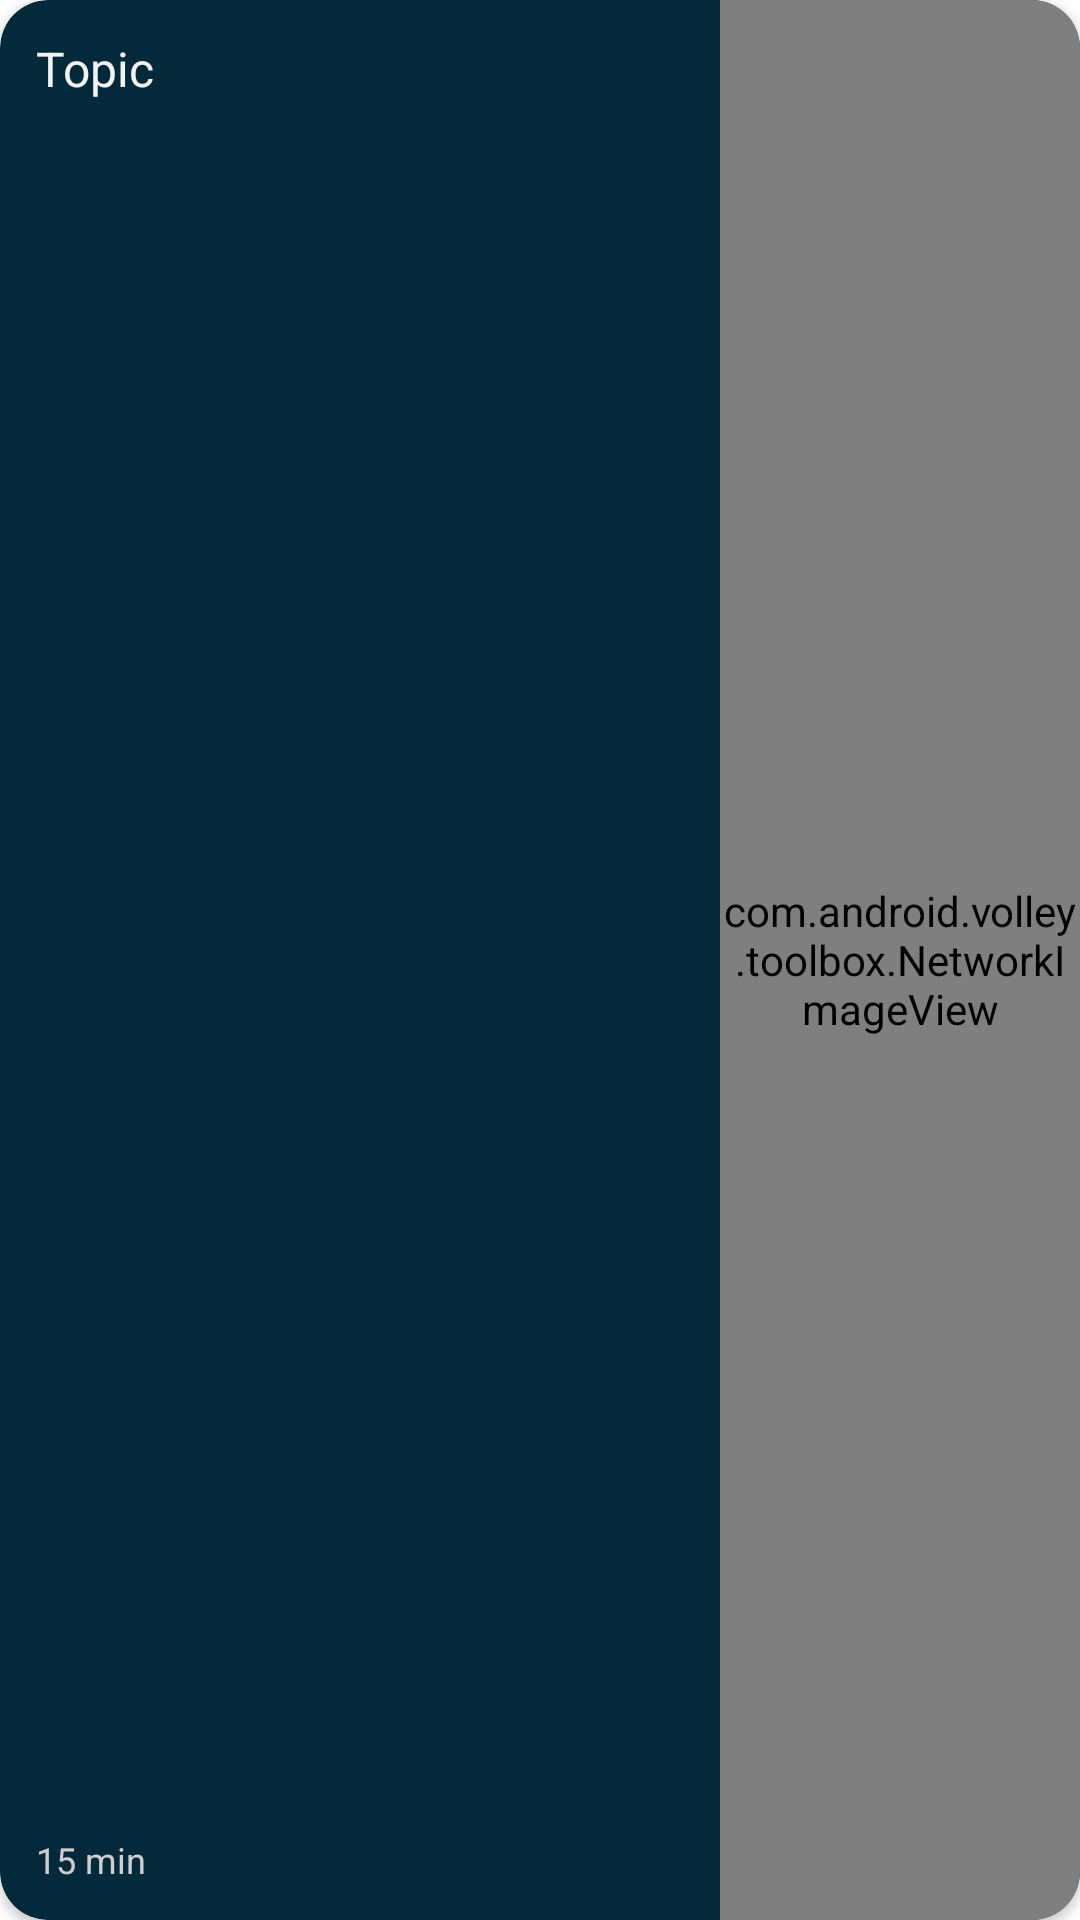

Android layout source for this screen:
<!-- AndroidManifest.xml: application theme Theme.EC03 -->
<!-- res/layout/topic_item.xml -->
<?xml version="1.0" encoding="utf-8"?>
<androidx.cardview.widget.CardView xmlns:android="http://schemas.android.com/apk/res/android"
    xmlns:app="http://schemas.android.com/apk/res-auto"
    android:layout_width="match_parent"
    android:layout_height="128dp"
    app:cardBackgroundColor="@color/app_dark_blue_green"
    app:cardCornerRadius="16dp">

    <LinearLayout
        android:layout_width="match_parent"
        android:layout_height="match_parent"
        android:orientation="horizontal">

        <androidx.constraintlayout.widget.ConstraintLayout
            android:layout_width="240dp"
            android:layout_height="match_parent"
            android:padding="12dp">

            <TextView
                android:id="@+id/topic_item_title_text_view"
                android:layout_width="match_parent"
                android:layout_height="wrap_content"
                android:lines="4"
                android:text="@string/topic_item_title_default"
                android:textColor="@color/app_white"
                android:textSize="16sp"
                app:layout_constraintLeft_toLeftOf="parent"
                app:layout_constraintTop_toTopOf="parent" />

            <TextView
                android:id="@+id/topic_item_reading_minutes_text_view"
                android:layout_width="match_parent"
                android:layout_height="wrap_content"
                android:text="@string/topic_item_reading_minutes_default"
                android:textColor="@color/app_light"
                android:textSize="12sp"
                app:layout_constraintBottom_toBottomOf="parent"
                app:layout_constraintLeft_toLeftOf="parent" />
        </androidx.constraintlayout.widget.ConstraintLayout>

        <com.android.volley.toolbox.NetworkImageView
            android:id="@+id/topic_item_image_view"
            android:layout_width="match_parent"
            android:layout_height="match_parent"
            android:scaleType="centerCrop" />
    </LinearLayout>
</androidx.cardview.widget.CardView>
<!-- resources referenced by this layout -->
<resources>
  <color name="app_dark_blue_green">#04293A</color>
  <color name="app_light">#CECECE</color>
  <color name="app_white">#F2F2F2</color>
  <string name="topic_item_reading_minutes_default">15 min</string>
  <string name="topic_item_title_default">Topic</string>
  <style name="Theme.EC03" parent="Theme.MaterialComponents.DayNight.NoActionBar">
          
          <item name="colorPrimary">@color/app_blue_green</item>
          <item name="colorPrimaryVariant">@color/app_dark_blue_green</item>
          <item name="colorOnPrimary">@color/white</item>
          
          <item name="colorSecondary">@color/teal_200</item>
          <item name="colorSecondaryVariant">@color/teal_700</item>
          <item name="colorOnSecondary">@color/black</item>
          
          <item name="android:statusBarColor" tools:targetApi="l">?attr/colorPrimaryVariant</item>
          
      </style>
  <color name="app_blue_green">#064663</color>
  <color name="white">#FFFFFFFF</color>
  <color name="teal_200">#FF03DAC5</color>
  <color name="teal_700">#FF018786</color>
  <color name="black">#FF000000</color>
</resources>
